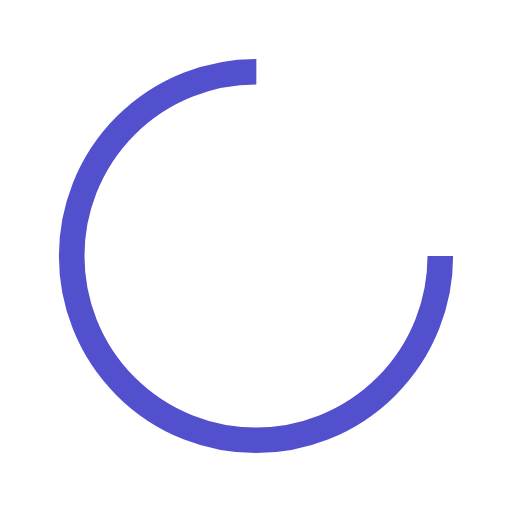
t = 0.00 s
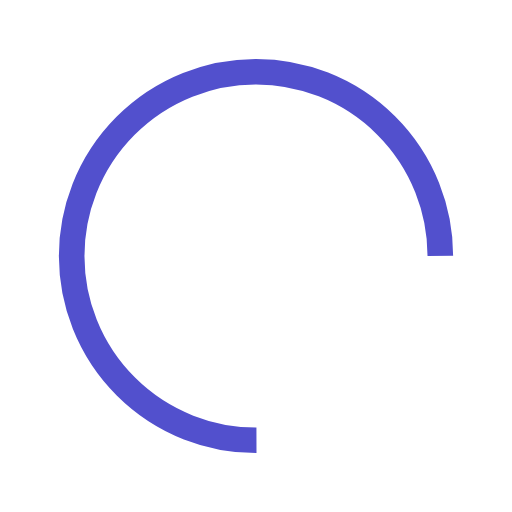
t = 0.24 s
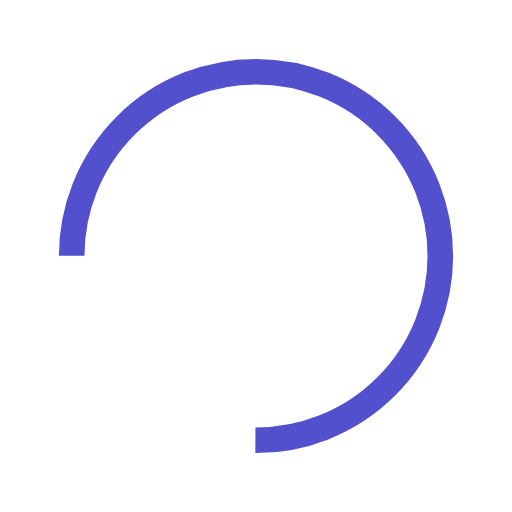
t = 0.48 s
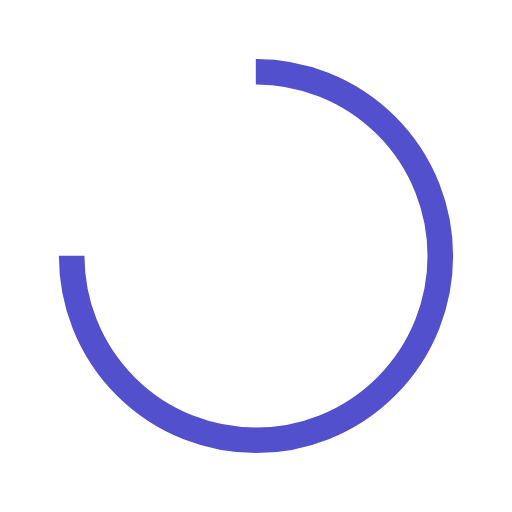
t = 0.72 s

The animated SVG that drew these frames (rendered in a browser with its animation timeline set to each time). Animation: 1 SMIL element (animateTransform=1); one cycle of 0.96 s, repeats indefinitely.

<?xml version="1.0" encoding="utf-8"?>
<svg xmlns="http://www.w3.org/2000/svg" xmlns:xlink="http://www.w3.org/1999/xlink" style="margin: auto; background: rgb(255, 255, 255); display: block; shape-rendering: auto;" width="200px" height="200px" viewBox="0 0 100 100" preserveAspectRatio="xMidYMid">
<circle cx="50" cy="50" fill="none" stroke="#5250cd" stroke-width="5" r="36" stroke-dasharray="169.64600329384882 58.548667764616276">
  <animateTransform attributeName="transform" type="rotate" repeatCount="indefinite" dur="0.9615384615384615s" values="0 50 50;360 50 50" keyTimes="0;1"></animateTransform>
</circle>
<!-- [ldio] generated by https://loading.io/ --></svg>